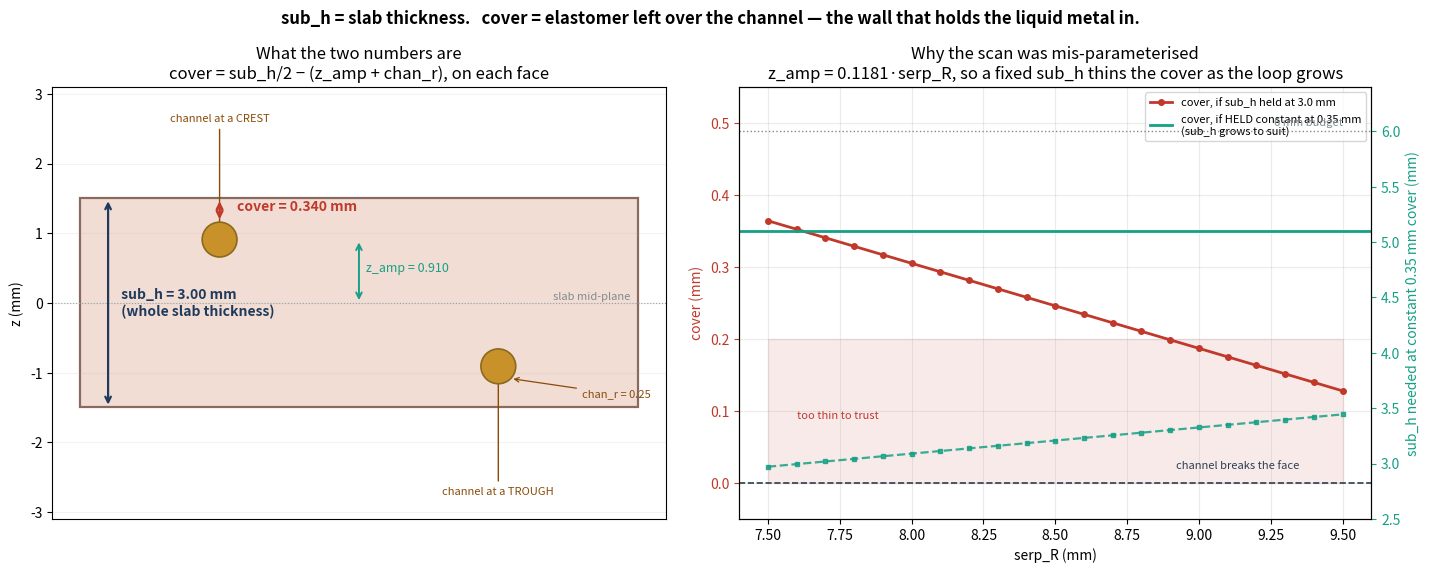

The matplotlib source for this figure:
#!/usr/bin/env python3
"""Explain sub_h and 'cover', and why the scan should hold cover constant."""

from __future__ import annotations

import os

import matplotlib
matplotlib.use("Agg")
import matplotlib.pyplot as plt  # noqa: E402
from matplotlib.patches import Circle, Rectangle  # noqa: E402

Z_RATIO, CHAN_R = 0.118117, 0.25
OUT = r"C:\Users\Bryan\Documents\GitHub\EM-1D\deliverables\subh-cover-explained.png"

R, SUB_H = 7.7, 3.0
Z_AMP = Z_RATIO * R
COVER = SUB_H / 2 - (Z_AMP + CHAN_R)

fig, (axA, axB) = plt.subplots(1, 2, figsize=(14.5, 5.8))

# ---------------- left: the cross-section, labelled ----------------
axA.add_patch(Rectangle((-4, -SUB_H / 2), 8, SUB_H, facecolor="#f2ddd4",
                        edgecolor="#8a6a5e", lw=1.6, zorder=1))
# channel at its crest (left) and its trough (right)
for xc, zc, lbl in ((-2.0, +Z_AMP, "channel at a CREST"),
                    (2.0, -Z_AMP, "channel at a TROUGH")):
    axA.add_patch(Circle((xc, zc), CHAN_R, facecolor="#c8912a",
                         edgecolor="#8a6a1e", lw=1.2, zorder=5))
    axA.annotate(lbl, xy=(xc, zc), xytext=(xc, 2.6 if zc > 0 else -2.75),
                 ha="center", fontsize=8, color="#8a4b08",
                 arrowprops=dict(arrowstyle="->", color="#8a4b08", lw=1))

# sub_h dimension
axA.annotate("", xy=(-3.6, -SUB_H / 2), xytext=(-3.6, SUB_H / 2),
             arrowprops=dict(arrowstyle="<->", color="#1f3b5c", lw=1.6))
axA.text(-3.5, 0, f"  sub_h = {SUB_H:.2f} mm\n  (whole slab thickness)",
         va="center", fontsize=10, color="#1f3b5c", weight="bold")

# cover dimension, top face
axA.annotate("", xy=(-2.0, Z_AMP + CHAN_R), xytext=(-2.0, SUB_H / 2),
             arrowprops=dict(arrowstyle="<->", color="#c0392b", lw=1.8))
axA.text(-1.75, (Z_AMP + CHAN_R + SUB_H / 2) / 2,
         f"cover = {COVER:.3f} mm", fontsize=10, color="#c0392b", weight="bold")

# z_amp
axA.annotate("", xy=(0.0, 0), xytext=(0.0, Z_AMP),
             arrowprops=dict(arrowstyle="<->", color="#16a085", lw=1.4))
axA.text(0.1, Z_AMP / 2, f"z_amp = {Z_AMP:.3f}", fontsize=9, color="#16a085")
axA.axhline(0, color="#95a5a6", lw=0.8, ls=":")
axA.text(3.9, 0.05, "slab mid-plane", ha="right", fontsize=8, color="#7f8c8d")
axA.annotate(f"chan_r = {CHAN_R}", xy=(2.0 + CHAN_R * 0.7, -Z_AMP - CHAN_R * 0.7),
             xytext=(3.2, -1.35), fontsize=8, color="#8a4b08",
             arrowprops=dict(arrowstyle="->", color="#8a4b08", lw=0.9))

axA.set_xlim(-4.4, 4.4); axA.set_ylim(-3.1, 3.1); axA.set_aspect("equal")
axA.set_ylabel("z (mm)")
axA.set_title("What the two numbers are\n"
              "cover = sub_h/2 − (z_amp + chan_r), on each face")
axA.set_xticks([])
axA.grid(alpha=0.15, axis="y")

# ---------------- right: why fixed sub_h slides down a cliff ----------------
rs = [7.5 + 0.1 * i for i in range(21)]
cov_fixed = [SUB_H / 2 - (Z_RATIO * r + CHAN_R) for r in rs]
axB.plot(rs, cov_fixed, "o-", color="#c0392b", lw=2, ms=4,
         label=f"cover, if sub_h held at {SUB_H:.1f} mm")
axB.axhline(0.35, color="#16a085", lw=2, ls="-",
            label="cover, if HELD constant at 0.35 mm\n(sub_h grows to suit)")
axB.axhline(0, color="#2c3e50", lw=1.2, ls="--")
axB.text(9.35, 0.02, "channel breaks the face", fontsize=8, color="#2c3e50",
         ha="right")
axB.fill_between(rs, 0, 0.2, color="#c0392b", alpha=0.10)
axB.text(7.6, 0.09, "too thin to trust", fontsize=8, color="#c0392b")

# the sub_h you'd need at constant cover
sub_needed = [2 * (Z_RATIO * r + CHAN_R + 0.35) for r in rs]
ax2 = axB.twinx()
ax2.plot(rs, sub_needed, "s--", color="#16a085", lw=1.6, ms=3, alpha=0.85)
ax2.set_ylabel("sub_h needed at constant 0.35 mm cover (mm)",
               color="#16a085")
ax2.tick_params(axis="y", colors="#16a085")
ax2.axhline(6.0, color="#7f8c8d", lw=1, ls=":")
ax2.text(9.5, 6.05, "6 mm budget", fontsize=8, color="#7f8c8d", ha="right")
ax2.set_ylim(2.5, 6.4)

axB.set_xlabel("serp_R (mm)")
axB.set_ylabel("cover (mm)", color="#c0392b")
axB.tick_params(axis="y", colors="#c0392b")
axB.set_ylim(-0.05, 0.55)
axB.set_title("Why the scan was mis-parameterised\n"
              "z_amp = 0.1181·serp_R, so a fixed sub_h thins the cover as the "
              "loop grows")
axB.grid(alpha=0.25)
axB.legend(loc="upper right", fontsize=8)

fig.suptitle("sub_h = slab thickness.   cover = elastomer left over the channel "
             "— the wall that holds the liquid metal in.",
             fontsize=12, weight="bold")
fig.tight_layout()
fig.savefig(OUT, dpi=140)
print("wrote", OUT, f"({os.path.getsize(OUT):,} bytes)")
print()
print(f"{'serp_R':>7} {'z_amp':>7} | {'cover @ sub_h=3.0':>18} | "
      f"{'sub_h for 0.35 cover':>21}")
for r in (7.7, 8.1, 8.5, 8.9, 9.3):
    print(f"{r:7.2f} {Z_RATIO*r:7.3f} | {SUB_H/2-(Z_RATIO*r+CHAN_R):18.3f} | "
          f"{2*(Z_RATIO*r+CHAN_R+0.35):21.3f}")
